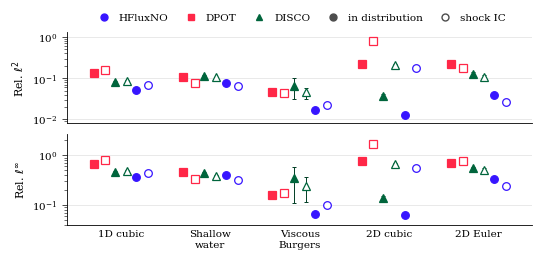

Generate this figure with matplotlib: (Note: this script raises an exception after producing the figure.)
import matplotlib as mpl
import matplotlib.pyplot as plt
from matplotlib.lines import Line2D


# ---------------------------------------------------------------- style
MODELS = ["DPOT", "DISCO", "HFluxNO"]  # legend and draw order
# colorcet glasbey_bw indices 41, 85, 68 (same as Fig. 3)
COLORS = {"HFluxNO": "#3715ff", "DPOT": "#ff2747", "DISCO": "#00653c"}
MARKERS = {"HFluxNO": "o", "DPOT": "s", "DISCO": "^"}
OFFSETS = {"DPOT": -0.24, "DISCO": 0.0, "HFluxNO": 0.24}  # within-group x offsets
COND_DX = 0.065  # lower / upper condition drawn at xm -/+ COND_DX


def _darken(hexc: str, f: float = 0.6) -> tuple:
    r, g, b = mpl.colors.to_rgb(hexc)
    return (r * f, g * f, b * f)


def _fill(cond: str) -> str:
    """Return the marker fill of a condition: filled in distribution, hollow for
    shock-dominated initial conditions."""
    if cond == "ID":
        return "full"
    if cond == "shock IC":
        return "none"
    raise ValueError(f"Unknown condition {cond!r}; expected 'ID' or 'shock IC'.")


# (axis label, family key, lower condition, upper condition)
# "ID" is drawn filled and "shock IC" hollow.
GROUPS = [
    ("1D cubic", "1D cubic", "ID", "shock IC"),
    ("Shallow\nwater", "1D shallow water", "ID", "shock IC"),
    ("Viscous\nBurgers", "1D viscous Burgers", "ID", "shock IC"),
    ("2D cubic", "2D cubic", "ID", "shock IC"),
    ("2D Euler", "2D Euler", "ID", "shock IC"),
]

METRICS = [("l2", r"Rel. $\ell^2$"), ("linf", r"Rel. $\ell^\infty$")]

RC = {
    "font.family": "serif",
    "font.size": 8,
    "axes.labelsize": 8,
    "axes.titlesize": 8,
    "xtick.labelsize": 7.5,
    "ytick.labelsize": 7.5,
    "legend.fontsize": 7.5,
    "axes.linewidth": 0.6,
    "xtick.major.width": 0.5,
    "ytick.major.width": 0.5,
    "ytick.minor.width": 0.4,
    "pdf.fonttype": 42,
    "ps.fonttype": 42,
}


def plot_accuracy(
    results: dict, out: str | None = None, width: float = 5.5, height: float = 2.9
):
    """Draw the figure and optionally save it (any matplotlib format)."""
    xs = [float(i) for i in range(len(GROUPS))]
    with mpl.rc_context(RC):
        fig, axes = plt.subplots(
            2, 1, figsize=(width, height), sharex=True, gridspec_kw={"hspace": 0.12}
        )
        for ax, (metric, ylabel) in zip(axes, METRICS):
            ax.set_yscale("log")
            vals = [
                v[metric][0]
                for fam in results.values()
                for cond in fam.values()
                for v in cond.values()
                if metric in v
            ]
            if vals:
                ax.set_ylim(min(vals) / 1.6, max(vals) * 1.6)
            ax.set_ylabel(ylabel)
            ax.yaxis.grid(True, which="major", color="0.88", lw=0.5)
            ax.set_axisbelow(True)
            for spine in ("top", "right"):
                ax.spines[spine].set_visible(False)
            ax.tick_params(axis="x", length=0)

            for x, (_, fam, lo, hi) in zip(xs, GROUPS):
                fam_res = results.get(fam, {})
                drawn = False
                for model in MODELS:
                    xm = x + OFFSETS[model]
                    c = COLORS[model]
                    pts = {}
                    for cond in (lo, hi):
                        v = fam_res.get(cond, {}).get(model, {}).get(metric)
                        if v is not None:
                            pts[cond] = v
                    xpos = {lo: xm - COND_DX, hi: xm + COND_DX}
                    for cond, (m, sd) in pts.items():
                        fs = _fill(cond)
                        # whisker behind the marker, in a darker shade of the
                        # model colour; a whisker longer than the marker radius
                        # shows on both sides, a shorter one is hidden (std
                        # below ~5% of the mean, see caption)
                        ax.errorbar(
                            xpos[cond],
                            m,
                            yerr=sd,
                            fmt="none",
                            ecolor=_darken(c),
                            elinewidth=0.7,
                            capsize=1.5,
                            capthick=0.7,
                            zorder=3,
                        )
                        ax.plot(
                            xpos[cond],
                            m,
                            marker=MARKERS[model],
                            ms=5.5,
                            mfc=c if fs != "none" else "white",
                            mec=c,
                            mew=0.9,
                            ls="none",
                            zorder=4,
                        )
                        drawn = True
                if not drawn and ax is axes[0]:
                    ax.text(
                        x,
                        0.5,
                        "pending",
                        ha="center",
                        va="center",
                        fontsize=7,
                        color="0.5",
                        style="italic",
                        transform=ax.get_xaxis_transform(),
                    )

        axes[-1].set_xticks(xs)
        axes[-1].set_xticklabels([g[0] for g in GROUPS])
        axes[-1].set_xlim(xs[0] - 0.6, xs[-1] + 0.6)

        # legend: model identity (colour + shape) and condition (fill)
        handles = [
            Line2D(
                [],
                [],
                marker=MARKERS[m],
                color=COLORS[m],
                mfc=COLORS[m],
                ls="none",
                ms=5,
                label=m,
            )
            for m in ["HFluxNO", "DPOT", "DISCO"]
        ]
        handles += [
            Line2D(
                [],
                [],
                marker="o",
                color="0.3",
                mfc="0.3",
                ls="none",
                ms=5,
                label="in distribution",
            ),
        ]
        handles.append(
            Line2D(
                [],
                [],
                marker="o",
                color="0.3",
                mfc="white",
                ls="none",
                ms=5,
                label="shock IC",
            )
        )
        axes[0].legend(
            handles=handles,
            ncol=len(handles),
            loc="lower center",
            bbox_to_anchor=(0.5, 1.0),
            frameon=False,
            handletextpad=0.4,
            columnspacing=1.2,
        )

        if out:
            fig.savefig(out, bbox_inches="tight", pad_inches=0.02, dpi=600)
        return fig

results = {
    "1D cubic": {
        "ID": {  # Table 1
            "DPOT": {"l2": (1.36e-1, 3.12e-3), "linf": (6.78e-1, 9.65e-3)},
            "DISCO": {"l2": (8.22e-2, 5.58e-3), "linf": (4.55e-1, 3.12e-2)},
            "HFluxNO": {"l2": (5.21e-2, 2.15e-3), "linf": (3.68e-1, 1.56e-2)},
        },
        "shock IC": {  # Table 2, "1D cubic" block
            "DPOT": {"l2": (1.58e-1, 3.95e-3), "linf": (8.23e-1, 3.82e-2)},
            "DISCO": {"l2": (8.58e-2, 5.69e-3), "linf": (4.73e-1, 2.63e-2)},
            "HFluxNO": {"l2": (6.68e-2, 1.69e-3), "linf": (4.35e-1, 8.96e-3)},
        },
    },
    "1D shallow water": {
        "ID": {
            "DPOT": {"l2": (1.05e-1, 3.66e-3), "linf": (4.63e-1, 1.00e-2)},
            "DISCO": {"l2": (1.11e-1, 5.82e-3), "linf": (4.45e-1, 2.01e-2)},
            "HFluxNO": {"l2": (7.55e-2, 1.26e-3), "linf": (3.98e-1, 4.21e-3)},
        },
        "shock IC": {
            "DPOT": {"l2": (7.54e-2, 1.32e-3), "linf": (3.30e-1, 3.80e-3)},
            "DISCO": {"l2": (1.04e-1, 4.36e-3), "linf": (3.87e-1, 1.17e-2)},
            "HFluxNO": {"l2": (6.41e-2, 2.7e-4), "linf": (3.16e-1, 7.2e-4)},
        },
    },
    "1D viscous Burgers": {
        "ID": {
            "DPOT": {"l2": (4.66e-2, 1.07e-3), "linf": (1.56e-1, 4.39e-3)},
            "DISCO": {"l2": (6.56e-2, 3.35e-2), "linf": (3.43e-1, 2.34e-1)},
            "HFluxNO": {"l2": (1.72e-2, 2.35e-4), "linf": (6.46e-2, 6.51e-4)},
        },
        "shock IC": {
            "DPOT": {"l2": (4.50e-2, 3.19e-3), "linf": (1.78e-1, 1.17e-2)},
            "DISCO": {"l2": (4.53e-2, 1.41e-2), "linf": (2.41e-1, 1.25e-1)},
            "HFluxNO": {"l2": (2.21e-2, 5.04e-4), "linf": (9.99e-2, 9.47e-4)},
        },
    },
    "2D cubic": {
        "ID": {
            "DPOT": {"l2": (2.19e-1, 1.49e-2), "linf": (7.84e-1, 4.33e-2)},
            "DISCO": {"l2": (3.68e-2, 4.29e-3), "linf": (1.40e-1, 1.11e-2)},
            "HFluxNO": {"l2": (1.31e-2, 6.48e-4), "linf": (6.38e-2, 3.44e-3)},
        },
        "shock IC": {
            "DPOT": {"l2": (8.12e-1, 2.64e-2), "linf": (1.69e0, 1.16e-1)},
            "DISCO": {"l2": (2.04e-1, 1.14e-2), "linf": (6.79e-1, 3.47e-2)},
            "HFluxNO": {"l2": (1.76e-1, 2.43e-2), "linf": (5.65e-1, 7.46e-2)},
        },
    },
    "2D Euler": {  # 20-step rollout; single-step numbers in full_results_tables
        "ID": {
            "DPOT": {"l2": (2.23e-1, 7.97e-3), "linf": (7.13e-1, 2.14e-2)},
            "DISCO": {"l2": (1.27e-1, 1.12e-2), "linf": (5.45e-1, 3.82e-2)},
            "HFluxNO": {"l2": (3.94e-2, 8.40e-4), "linf": (3.27e-1, 6.30e-3)},
        },
        "shock IC": {
            "DPOT": {"l2": (1.77e-1, 6.98e-3), "linf": (7.81e-1, 4.43e-2)},
            "DISCO": {"l2": (1.05e-1, 1.27e-2), "linf": (4.97e-1, 6.11e-2)},
            "HFluxNO": {"l2": (2.68e-2, 3.72e-4), "linf": (2.37e-1, 3.51e-3)},
        },
    },
}

plot_accuracy(results, out="../../figures/fig2.pdf", width=6.0, height=2.5)
